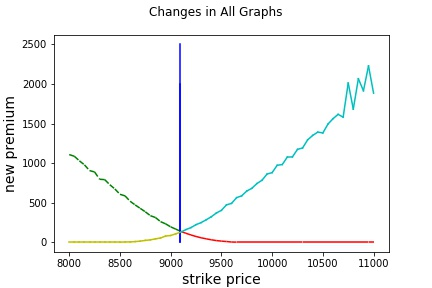

The table this chart was drawn from, first rows:
strike_price, new_premium, Old Premium, Change, current_date, Date of New Premium, Expiry Date
8000, 0.0, 5.7, -5.7, 20-05-2020, 22-05-2020, 28-05-2020
8050, 0.0, 5.9, -5.9, 20-05-2020, 22-05-2020, 28-05-2020
8100, 0.0, 6.5, -6.5, 20-05-2020, 22-05-2020, 28-05-2020
8150, 0.0, 6.75, -6.75, 20-05-2020, 22-05-2020, 28-05-2020
8200, 0.0, 7, -7.0, 20-05-2020, 22-05-2020, 28-05-2020
8250, 0.0, 9.95, -9.95, 20-05-2020, 22-05-2020, 28-05-2020
8300, 0.0, 10, -10.0, 20-05-2020, 22-05-2020, 28-05-2020
8350, 0.0, 13.55, -13.55, 20-05-2020, 22-05-2020, 28-05-2020
8400, 0.0, 13.9, -13.9, 20-05-2020, 22-05-2020, 28-05-2020
8450, 0.0, 20.05, -20.05, 20-05-2020, 22-05-2020, 28-05-2020
8500, 0.0, 21.85, -21.85, 20-05-2020, 22-05-2020, 28-05-2020
8550, 2.064, 27, -24.94, 20-05-2020, 22-05-2020, 28-05-2020
8600, 2.461, 29.1, -26.64, 20-05-2020, 22-05-2020, 28-05-2020
8650, 6.891, 35.75, -28.86, 20-05-2020, 22-05-2020, 28-05-2020
8700, 12.36, 42.5, -30.14, 20-05-2020, 22-05-2020, 28-05-2020
8750, 21.89, 53.05, -31.16, 20-05-2020, 22-05-2020, 28-05-2020
8800, 28.49, 61, -32.51, 20-05-2020, 22-05-2020, 28-05-2020
8850, 41.16, 75, -33.84, 20-05-2020, 22-05-2020, 28-05-2020
8900, 51.91, 87.2, -35.29, 20-05-2020, 22-05-2020, 28-05-2020
8950, 76.75, 114, -37.2, 20-05-2020, 22-05-2020, 28-05-2020
9000, 83.69, 121, -37.31, 20-05-2020, 22-05-2020, 28-05-2020
9050, 104.7, 143, -38.28, 20-05-2020, 22-05-2020, 28-05-2020
9100, 126.9, 166, -39.13, 20-05-2020, 22-05-2020, 28-05-2020
9150, 158.1, 198.6, -40.48, 20-05-2020, 22-05-2020, 28-05-2020
9200, 183.5, 224.1, -40.57, 20-05-2020, 22-05-2020, 28-05-2020
9250, 220.9, 262.4, -41.4, 20-05-2020, 22-05-2020, 28-05-2020
9300, 246.5, 288, -41.48, 20-05-2020, 22-05-2020, 28-05-2020
9350, 282.2, 324.2, -42, 20-05-2020, 22-05-2020, 28-05-2020
9400, 320, 362, -42.01, 20-05-2020, 22-05-2020, 28-05-2020
9450, 367.9, 410.3, -42.43, 20-05-2020, 22-05-2020, 28-05-2020
9500, 401.8, 444.1, -42.21, 20-05-2020, 22-05-2020, 28-05-2020
9550, 470.9, 513.7, -42.8, 20-05-2020, 22-05-2020, 28-05-2020
9600, 490, 532.5, -42.51, 20-05-2020, 22-05-2020, 28-05-2020
9650, 562.3, 605, -42.7, 20-05-2020, 22-05-2020, 28-05-2020
9700, 585.5, 627.5, -42.02, 20-05-2020, 22-05-2020, 28-05-2020
9750, 645.9, 687.3, -41.43, 20-05-2020, 22-05-2020, 28-05-2020
9800, 680.3, 721.9, -41.64, 20-05-2020, 22-05-2020, 28-05-2020
9850, 740.7, 781.5, -40.85, 20-05-2020, 22-05-2020, 28-05-2020
9900, 782.2, 822.6, -40.47, 20-05-2020, 22-05-2020, 28-05-2020
9950, 860.7, 900.1, -39.42, 20-05-2020, 22-05-2020, 28-05-2020
10000, 879.2, 918, -38.79, 20-05-2020, 22-05-2020, 28-05-2020
10050, 971.8, 1011, -38.89, 20-05-2020, 22-05-2020, 28-05-2020
10100, 981.3, 1019, -38.03, 20-05-2020, 22-05-2020, 28-05-2020
10150, 1076, 1114, -37.81, 20-05-2020, 22-05-2020, 28-05-2020
10200, 1077, 1114, -36.99, 20-05-2020, 22-05-2020, 28-05-2020
10250, 1173, 1210, -36.68, 20-05-2020, 22-05-2020, 28-05-2020
10300, 1191, 1226, -35.57, 20-05-2020, 22-05-2020, 28-05-2020
10350, 1293, 1329, -35.42, 20-05-2020, 22-05-2020, 28-05-2020
10400, 1350, 1385, -34.93, 20-05-2020, 22-05-2020, 28-05-2020
10450, 1391, 1425, -34.27, 20-05-2020, 22-05-2020, 28-05-2020
10500, 1381, 1415, -34.12, 20-05-2020, 22-05-2020, 28-05-2020
10550, 1492, 1526, -33.74, 20-05-2020, 22-05-2020, 28-05-2020
10600, 1561, 1594, -33.23, 20-05-2020, 22-05-2020, 28-05-2020
10650, 1616, 1648, -32.34, 20-05-2020, 22-05-2020, 28-05-2020
10700, 1580, 1613, -32.48, 20-05-2020, 22-05-2020, 28-05-2020
10750, 2012, 2043, -31.24, 20-05-2020, 22-05-2020, 28-05-2020
10800, 1682, 1713, -30.83, 20-05-2020, 22-05-2020, 28-05-2020
10850, 2067, 2097, -30.69, 20-05-2020, 22-05-2020, 28-05-2020
10900, 1914, 1944, -30.32, 20-05-2020, 22-05-2020, 28-05-2020
10950, 2228, 2258, -30.08, 20-05-2020, 22-05-2020, 28-05-2020
... 1 more rows
